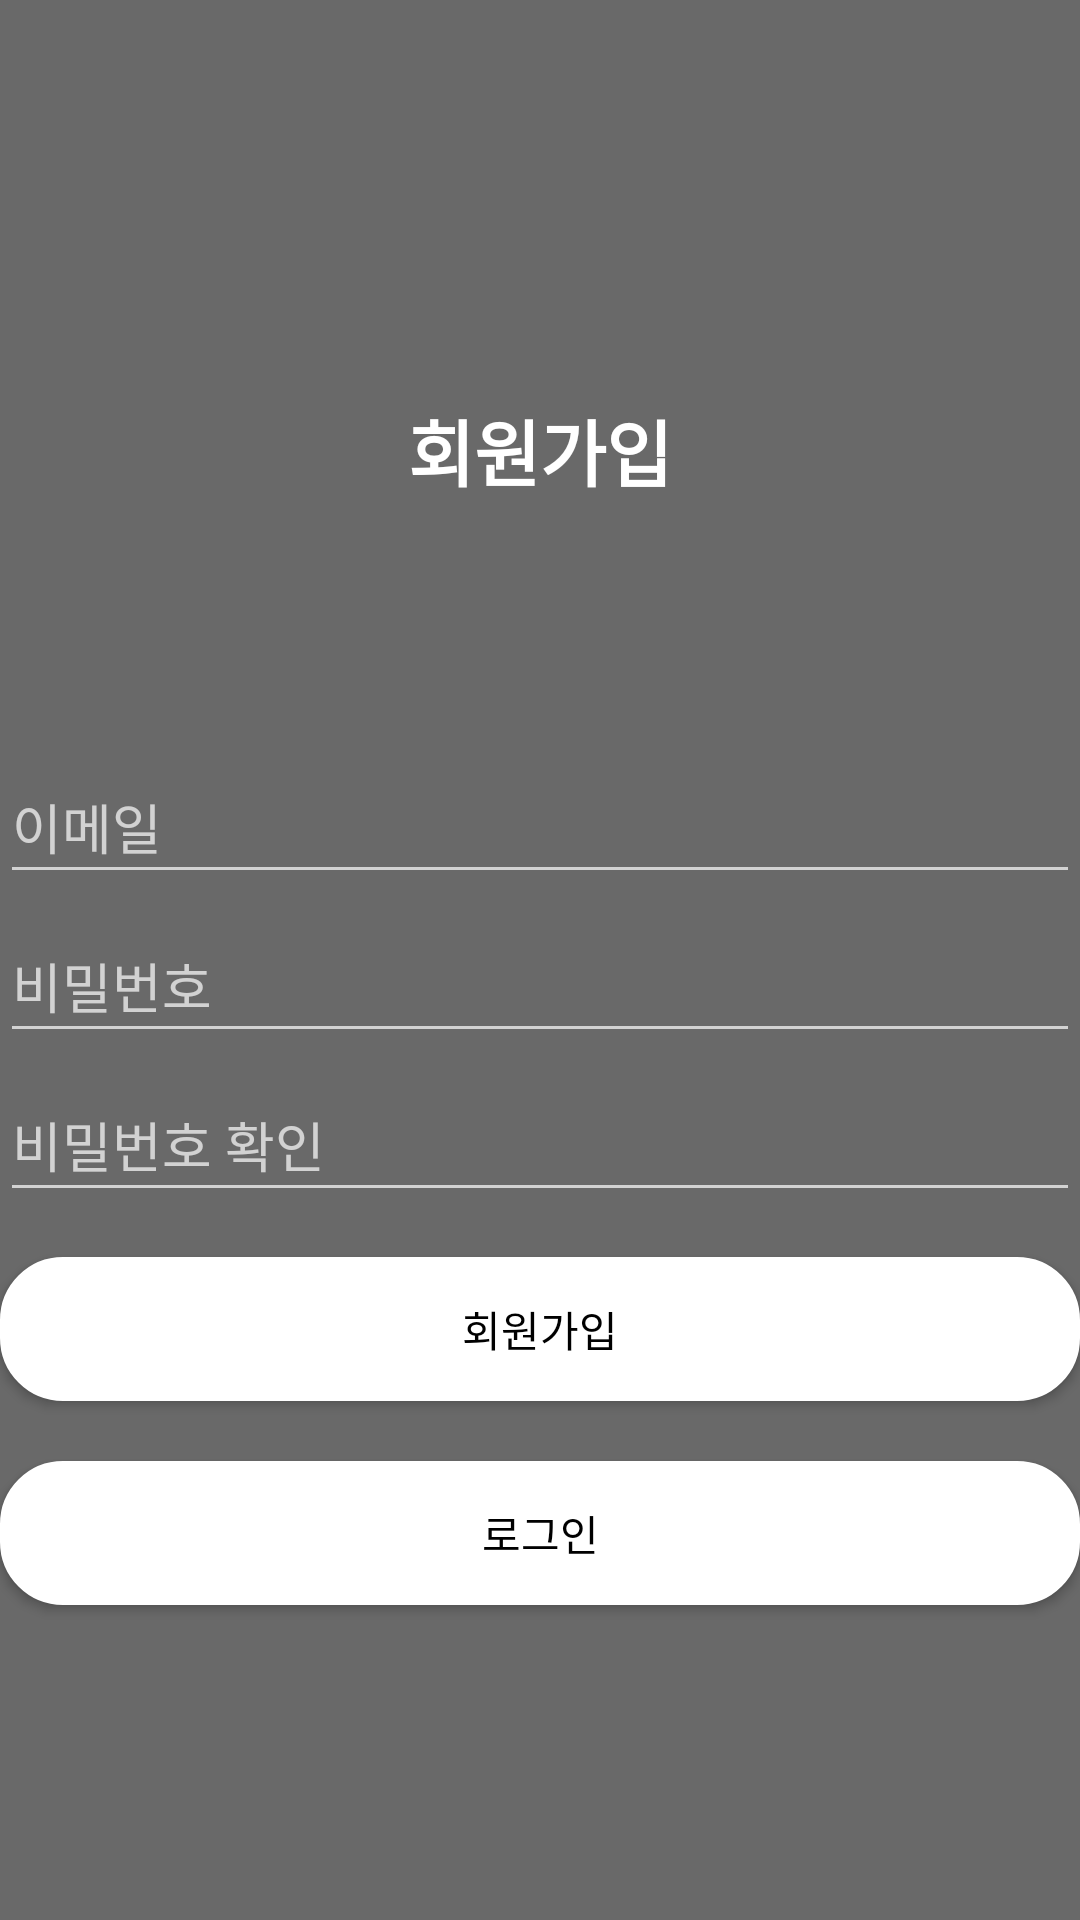

This screen was rendered from an Android layout file. Write that file and the resources it references.
<!-- AndroidManifest.xml: application theme Theme.SNS_Project -->
<!-- res/layout/activity_sign_up.xml -->
<?xml version="1.0" encoding="utf-8"?>
<RelativeLayout xmlns:android="http://schemas.android.com/apk/res/android"
    xmlns:tools="http://schemas.android.com/tools"
    android:layout_width="match_parent"
    android:layout_height="match_parent"
    android:background="#696969"
    android:paddingTop="50dp"
    >

    <LinearLayout
        android:layout_width="match_parent"
        android:layout_height="wrap_content"
        android:orientation="vertical">

        <TextView
            android:id="@+id/titleTextView"
            android:layout_width="match_parent"
            android:layout_height="200dp"
            android:gravity="center"
            android:text="회원가입"
            android:textColor="@color/white"
            android:textSize="24sp"
            android:textStyle="bold" />

        <LinearLayout
            android:layout_width="match_parent"
            android:layout_height="match_parent"
            android:orientation="vertical">

            <EditText
                android:id="@+id/emailEditText"
                android:layout_width="match_parent"
                android:layout_height="wrap_content"
                android:layout_marginBottom="5dp"
                android:ems="10"
                android:hint="이메일"
                android:inputType="textEmailAddress"
                android:minHeight="48dp" />

            <EditText
                android:id="@+id/passwordEditText"
                android:layout_width="match_parent"
                android:layout_height="wrap_content"
                android:layout_marginBottom="5dp"
                android:ems="10"
                android:hint="비밀번호"
                android:inputType="textPassword"
                android:minHeight="48dp" />

            <EditText
                android:id="@+id/passwordCheckEditText"
                android:layout_width="match_parent"
                android:layout_height="wrap_content"
                android:layout_marginBottom="5dp"
                android:ems="10"
                android:hint="비밀번호 확인"
                android:inputType="textPassword"
                android:minHeight="48dp" />

            <Button
                android:id="@+id/checkButton"
                android:layout_width="match_parent"
                android:layout_height="wrap_content"
                android:layout_marginVertical="10dp"
                android:text="회원가입"
                android:background="@drawable/button_shape"
                android:textColor="@color/black"/>

            <Button
                android:id="@+id/gotoLoginButton"
                android:layout_width="match_parent"
                android:layout_height="wrap_content"
                android:layout_marginVertical="10dp"
                android:text="로그인"
                android:background="@drawable/button_shape"
                android:textColor="@color/black"/>
        </LinearLayout>

    </LinearLayout>


    <include
        layout="@layout/view_loader"
        android:layout_width="match_parent"
        android:layout_height="match_parent"
        android:visibility="gone"/>

</RelativeLayout>
<!-- res/layout/view_loader.xml (included above) -->
<?xml version="1.0" encoding="utf-8"?>
<RelativeLayout xmlns:android="http://schemas.android.com/apk/res/android"
    android:id="@+id/loaderLayout"
    android:layout_width="match_parent"
    android:layout_height="match_parent"
    android:background="#A34A4A4A">

    <ProgressBar
        android:id="@+id/progressBar"
        style="?android:attr/progressBarStyle"
        android:layout_width="wrap_content"
        android:layout_height="wrap_content"
        android:layout_centerInParent="true" />

</RelativeLayout>
<!-- resources referenced by this layout -->
<resources>
  <!-- drawable button_shape (drawable) -->
  <?xml version="1.0" encoding="utf-8"?>
  <selector xmlns:android="http://schemas.android.com/apk/res/android">
      <item android:state_pressed="true" >
          <shape>
              <gradient
                  android:startColor="#FFFFFF"
                  android:endColor="#FFFFFF"
                  android:angle="270" />
              <stroke
                  android:width="2dp"
                  android:color="#FFFFFF" />
              <corners
                  android:radius="20dp" />
              <padding
                  android:left="10dp"
                  android:top="10dp"
                  android:right="10dp"
                  android:bottom="10dp"/>
          </shape>
      </item>
  
      
  
  
      <item android:state_focused="true">
          <shape>
              <gradient
                  android:startColor="#FFFFFF"
                  android:endColor="#FFFFFF"
                  android:angle="270" />
              <stroke
                  android:width="2dp"
                  android:color="#FFFFFF" />
              <corners
                  android:radius="2dp" />
              <padding
                  android:left="10dp"
                  android:top="10dp"
                  android:right="10dp"
                  android:bottom="10dp"/>
          </shape>
      </item>
      
  
  
      <item>
          <shape>
              <gradient
                  android:startColor="#FFFFFF"
                  android:endColor="#FFFFFF"
                  android:angle="90" />
              <stroke
                  android:width="2dp"
                  android:color="#FFFFFF" />
              <corners
                  android:radius="20dp" />
              <padding
                  android:left="10dp"
                  android:top="10dp"
                  android:right="10dp"
                  android:bottom="10dp"/>
          </shape>
      </item>
      
  </selector>
  <style name="Theme.SNS_Project" parent="Theme.AppCompat">
          
          <item name="windowNoTitle">true</item>
          <item name="android:windowFullscreen">true</item>
          
          <item name="colorPrimary">@color/purple_500</item>
          <item name="colorPrimaryVariant">@color/purple_700</item>
          <item name="colorOnPrimary">@color/white</item>
          
          <item name="colorSecondary">@color/teal_200</item>
          <item name="colorSecondaryVariant">@color/teal_700</item>
          <item name="colorOnSecondary">@color/black</item>
          
          <item name="android:statusBarColor" tools:targetApi="l">?attr/colorPrimaryVariant</item>
          
      </style>
  <!-- not gathered from this repository: default colours our renderer supplied (Android Studio template values) -->
  <color name="purple_500">#FF6200EE</color>
  <color name="purple_700">#FF3700B3</color>
  <color name="teal_200">#FF03DAC5</color>
  <color name="teal_700">#FF018786</color>
  <color name="black">#FF000000</color>
  <color name="white">#FFFFFFFF</color>
</resources>
